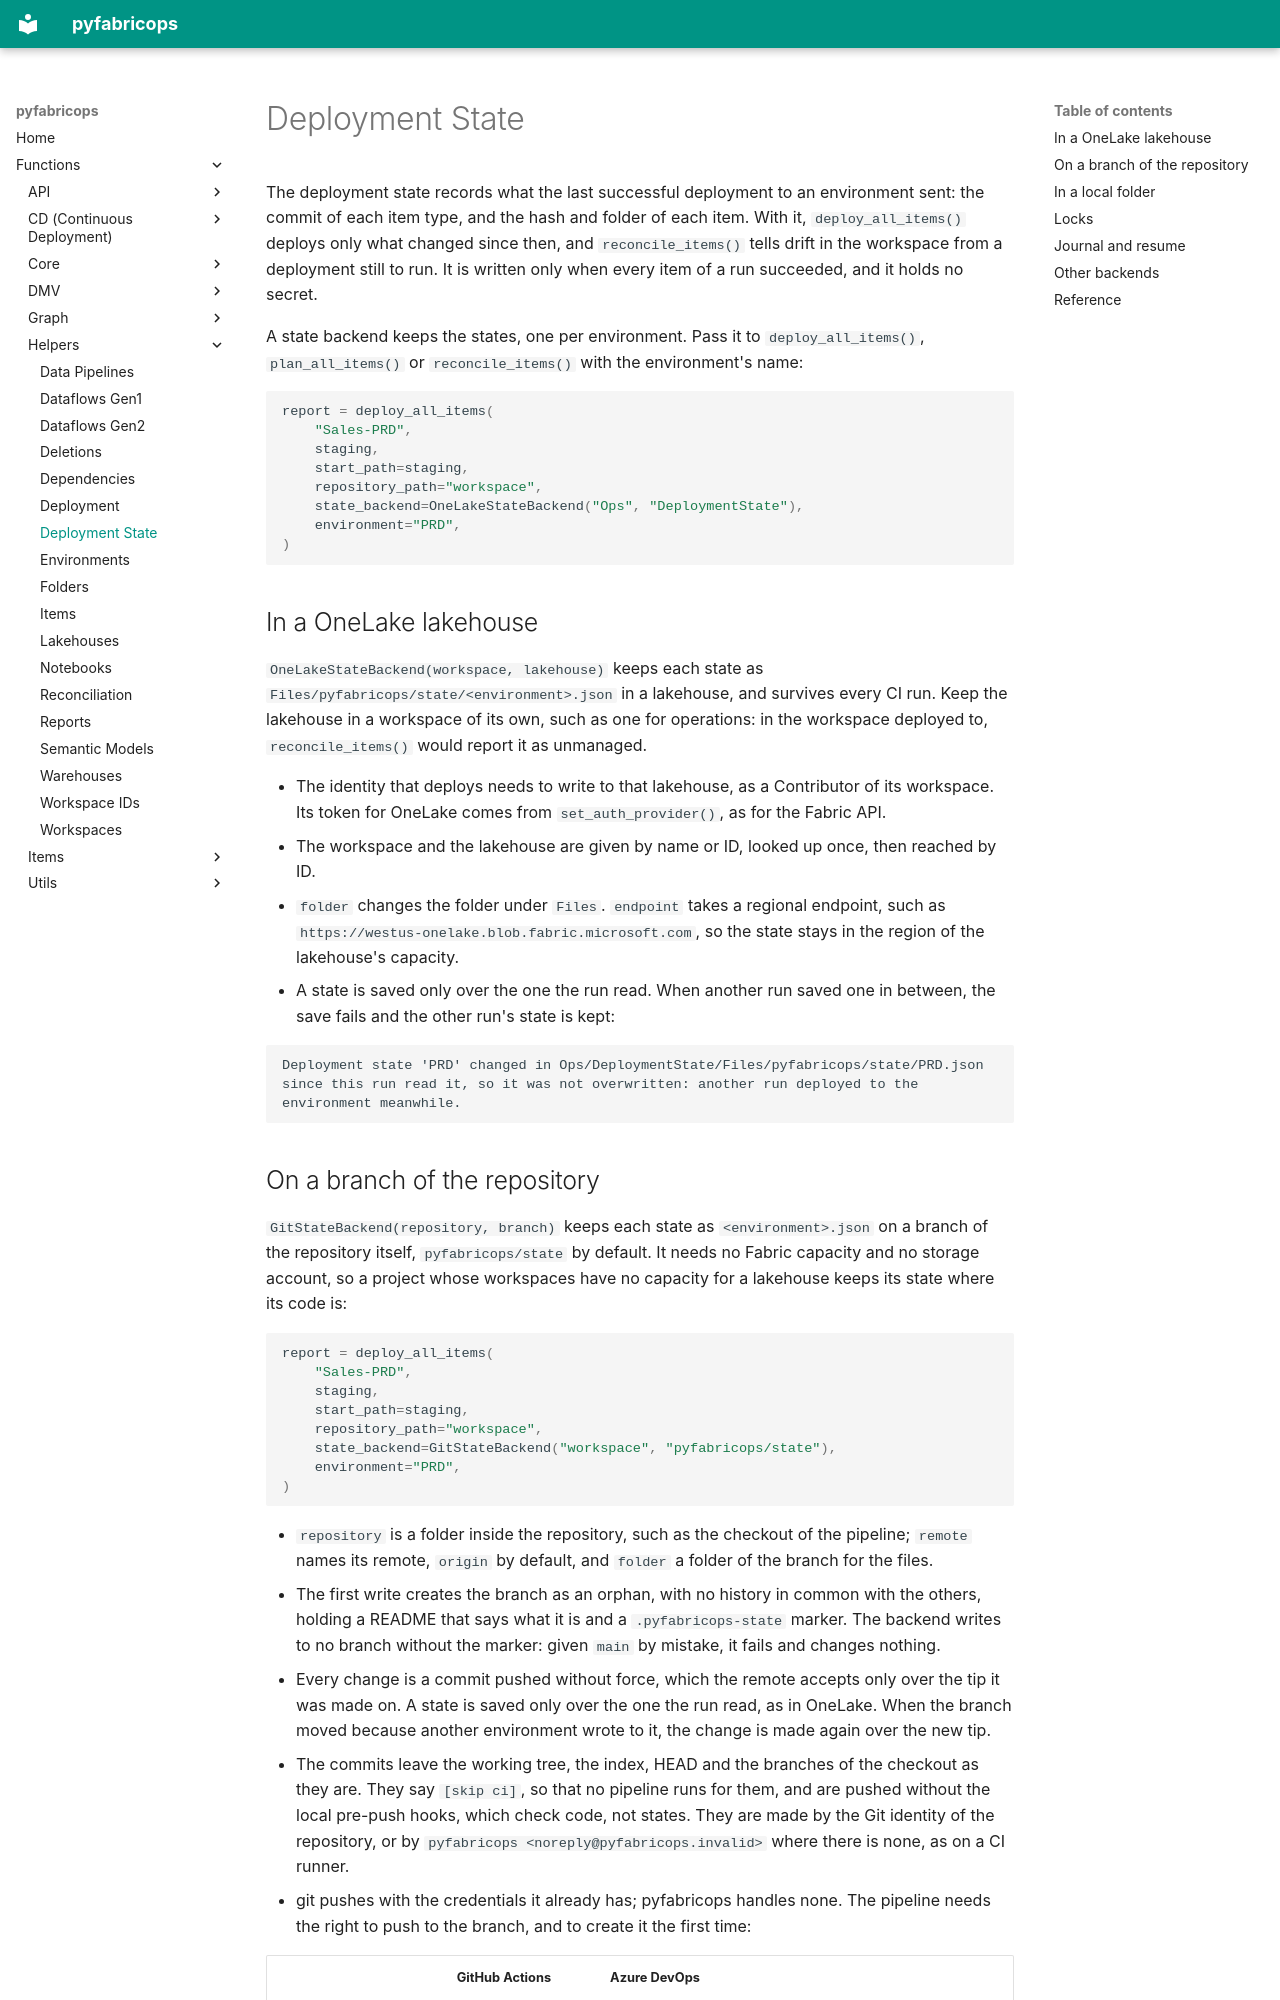

repository: alisonpezzott/pyfabricops · page: functions/helpers/deployment_state/index.html · generator: mkdocs

# Deployment State

The deployment state records what the last successful deployment to an
environment sent: the commit of each item type, and the hash and folder of
each item. With it, `deploy_all_items()` deploys only what changed since
then, and `reconcile_items()` tells drift in the workspace from a
deployment still to run. It is written only when every item of a run
succeeded, and it holds no secret.

A state backend keeps the states, one per environment. Pass it to
`deploy_all_items()`, `plan_all_items()` or `reconcile_items()` with the
environment's name:

```python
report = deploy_all_items(
    "Sales-PRD",
    staging,
    start_path=staging,
    repository_path="workspace",
    state_backend=OneLakeStateBackend("Ops", "DeploymentState"),
    environment="PRD",
)
```

## In a OneLake lakehouse

`OneLakeStateBackend(workspace, lakehouse)` keeps each state as
`Files/pyfabricops/state/<environment>.json` in a lakehouse, and survives
every CI run. Keep the lakehouse in a workspace of its own, such as one for
operations: in the workspace deployed to, `reconcile_items()` would report
it as unmanaged.

- The identity that deploys needs to write to that lakehouse, as a
  Contributor of its workspace. Its token for OneLake comes from
  `set_auth_provider()`, as for the Fabric API.
- The workspace and the lakehouse are given by name or ID, looked up once,
  then reached by ID.
- `folder` changes the folder under `Files`. `endpoint` takes a regional
  endpoint, such as `https://westus-onelake.blob.fabric.microsoft.com`, so
  the state stays in the region of the lakehouse's capacity.
- A state is saved only over the one the run read. When another run saved
  one in between, the save fails and the other run's state is kept:

  ```text
  Deployment state 'PRD' changed in Ops/DeploymentState/Files/pyfabricops/state/PRD.json since this run read it, so it was not overwritten: another run deployed to the environment meanwhile.
  ```
